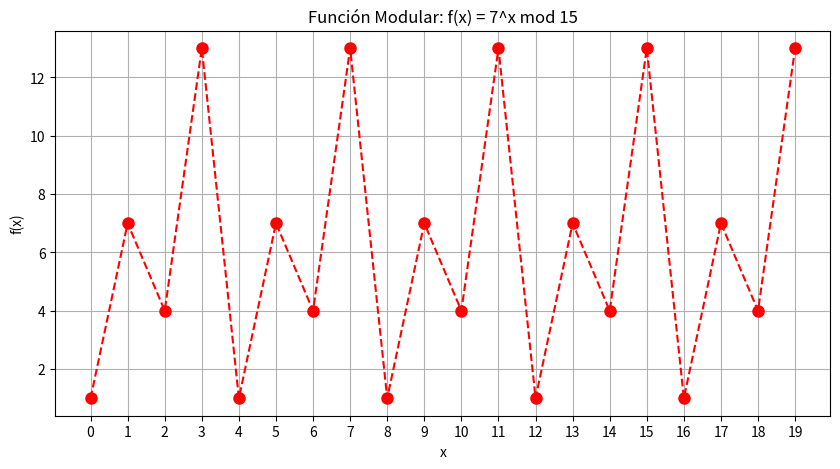

Here is the Python script that generated this plot:
import numpy as np
import matplotlib.pyplot as plt

# Emulador Clásico del Algoritmo de Shor (Quantum Period Finding)
# Factorización de N usando la función modular f(x) = a^x mod N

N = 15  # Número a factorizar
a = 7   # Coprimo aleatorio (mcd(7, 15) = 1)

print(f"Objetivo: Factorizar N = {N}")
print(f"Base aleatoria elegida: a = {a}")

# 1. Búsqueda de período (Emulando el registro cuántico)
x_vals = np.arange(20)
f_x = [pow(a, int(x), N) for x in x_vals]

plt.figure(figsize=(10, 5))
plt.plot(x_vals, f_x, 'ro--', markersize=8)
plt.title(f'Función Modular: f(x) = {a}^x mod {N}')
plt.xlabel('x')
plt.ylabel('f(x)')
plt.xticks(x_vals)
plt.grid(True)
plt.show()

# Determinar el período r visualmente/clásicamente
r = 4  # Observando la gráfica, el patrón 1, 7, 4, 13 se repite cada 4 pasos
print(f"Período cuántico hallado (r): {r}")

if r % 2 == 0:
    factor1 = np.gcd(a**(r//2) - 1, N)
    factor2 = np.gcd(a**(r//2) + 1, N)
    print(f"Factores de {N}: {factor1} y {factor2}")
else:
    print("El período es impar, el algoritmo falla para esta base 'a'. Intente otra.")
